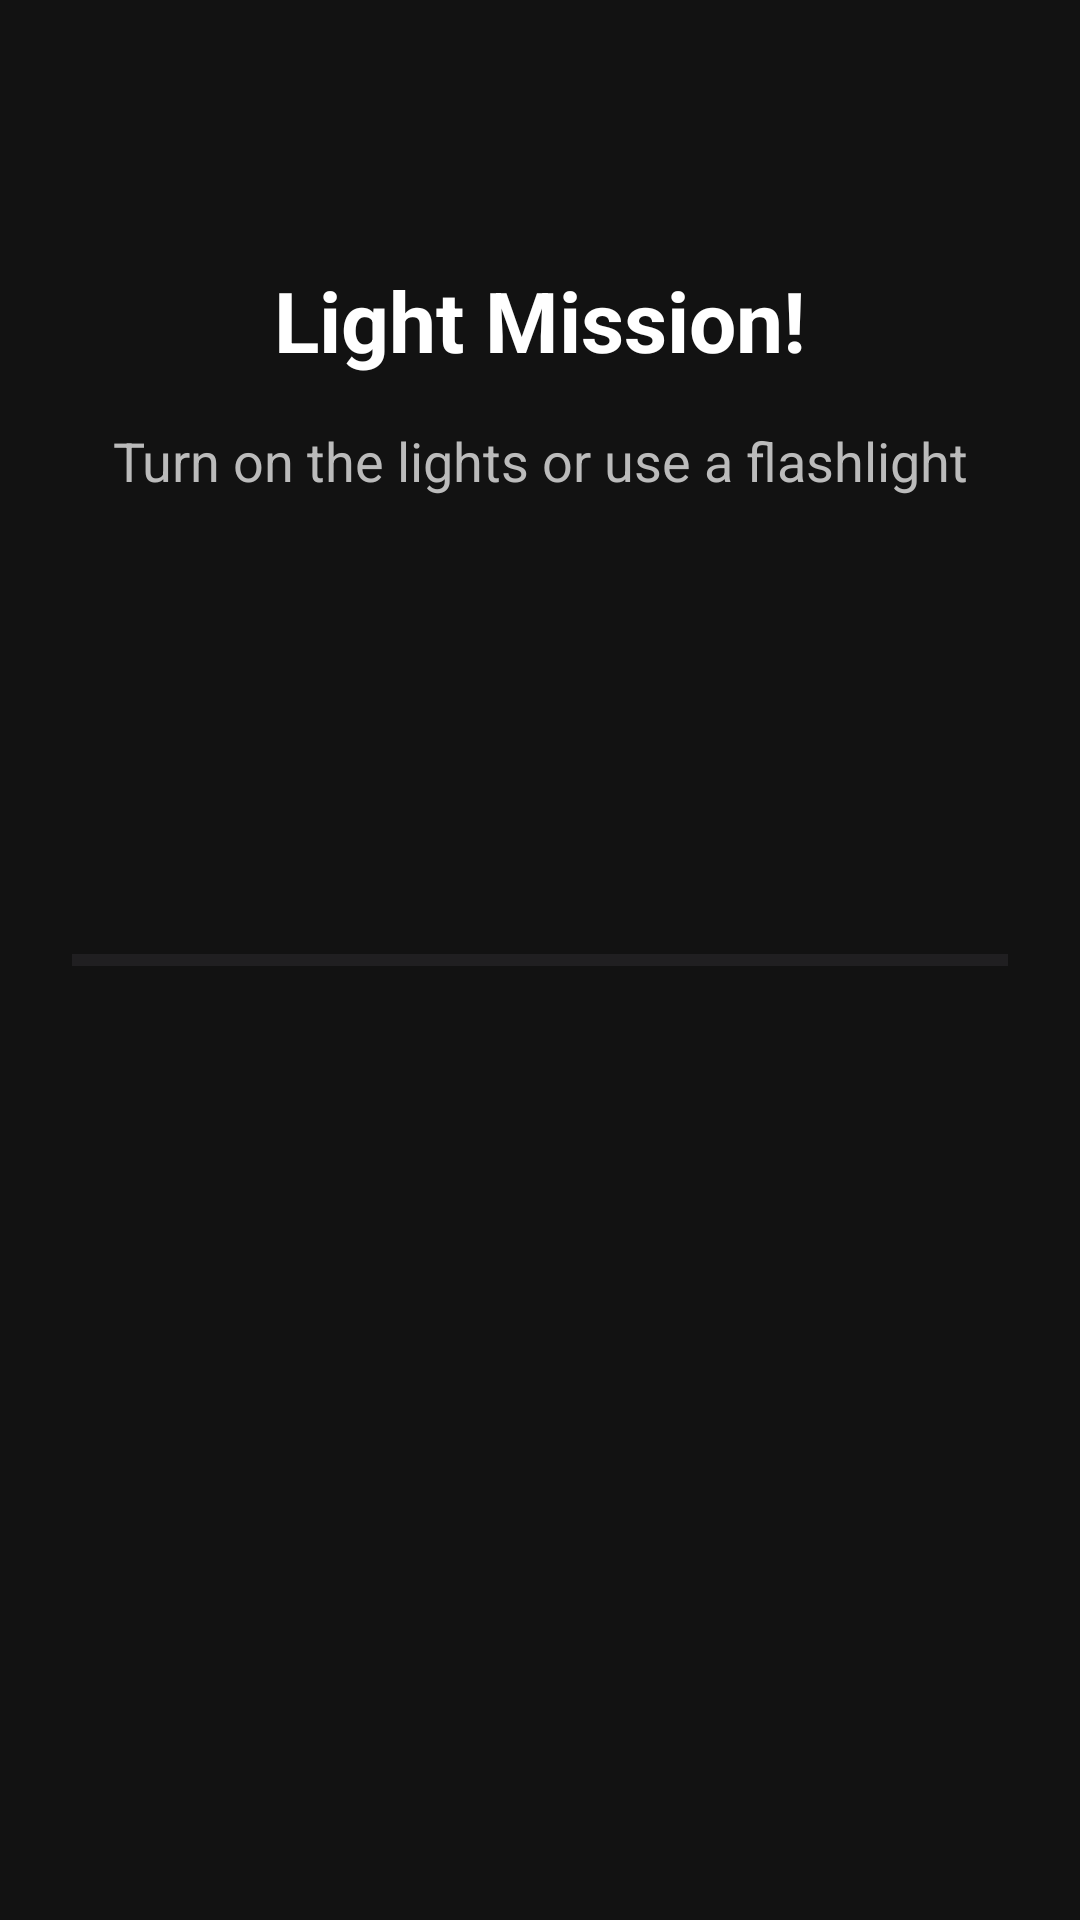

Produce the Android XML layout that renders to this screen, including the resource entries it uses.
<!-- AndroidManifest.xml: application theme Theme.ClockApp -->
<!-- res/layout/activity_light_mission.xml -->
<?xml version="1.0" encoding="utf-8"?>
<androidx.constraintlayout.widget.ConstraintLayout xmlns:android="http://schemas.android.com/apk/res/android"
    xmlns:app="http://schemas.android.com/apk/res-auto"
    xmlns:tools="http://schemas.android.com/tools"
    android:layout_width="match_parent"
    android:layout_height="match_parent"
    android:background="@color/color_background"
    android:padding="@dimen/spacing_xl">

    <TextView
        android:id="@+id/tvMissionTitle"
        android:layout_width="wrap_content"
        android:layout_height="wrap_content"
        android:text="@string/title_light_mission"
        android:textColor="@color/color_text_primary"
        android:textSize="@dimen/text_size_title"
        android:textStyle="bold"
        app:layout_constraintEnd_toEndOf="parent"
        app:layout_constraintStart_toStartOf="parent"
        app:layout_constraintTop_toTopOf="parent"
        android:layout_marginTop="@dimen/spacing_massive" />

    <TextView
        android:id="@+id/tvInstructions"
        android:layout_width="wrap_content"
        android:layout_height="wrap_content"
        android:text="@string/instructions_light"
        android:textColor="@color/color_text_secondary"
        android:textSize="@dimen/text_size_body_large"
        android:textAlignment="center"
        app:layout_constraintEnd_toEndOf="parent"
        app:layout_constraintStart_toStartOf="parent"
        app:layout_constraintTop_toBottomOf="@id/tvMissionTitle"
        android:layout_marginTop="@dimen/spacing_md" />

    <ProgressBar
        android:id="@+id/pbLightProgress"
        style="?android:attr/progressBarStyleHorizontal"
        android:layout_width="match_parent"
        android:layout_height="@dimen/spacing_xl"
        android:max="100"
        android:progress="0"
        android:progressTint="@color/color_warning"
        app:layout_constraintBottom_toBottomOf="parent"
        app:layout_constraintTop_toTopOf="parent" />

    <TextView
        android:id="@+id/tvLightValue"
        android:layout_width="wrap_content"
        android:layout_height="wrap_content"
        android:textColor="@color/color_text_primary"
        android:textSize="@dimen/text_size_headline"
        android:layout_marginTop="@dimen/spacing_md"
        app:layout_constraintEnd_toEndOf="parent"
        app:layout_constraintStart_toStartOf="parent"
        app:layout_constraintTop_toBottomOf="@+id/pbLightProgress"
        tools:text="Current Light: 0 Lux" />

</androidx.constraintlayout.widget.ConstraintLayout>
<!-- resources referenced by this layout -->
<resources>
  <color name="color_background">#121212</color>
  <color name="color_text_primary">#FFFFFF</color>
  <color name="color_text_secondary">#BBBBBB</color>
  <color name="color_warning">#FFB74D</color>
  <dimen name="spacing_massive">64dp</dimen>
  <dimen name="spacing_md">16dp</dimen>
  <dimen name="spacing_xl">24dp</dimen>
  <dimen name="text_size_body_large">18sp</dimen>
  <dimen name="text_size_headline">32sp</dimen>
  <dimen name="text_size_title">28sp</dimen>
  <string name="instructions_light">Turn on the lights or use a flashlight</string>
  <string name="title_light_mission">Light Mission!</string>
  <style name="Theme.ClockApp" parent="Base.Theme.ClockApp" />
  <style name="Base.Theme.ClockApp" parent="Theme.Material3.DayNight.NoActionBar">
          
          <item name="colorPrimary">@color/color_primary</item>
          <item name="colorOnPrimary">@color/color_text_primary</item>
          <item name="colorSurface">@color/color_surface</item>
          <item name="colorOnSurface">@color/color_text_primary</item>
          <item name="android:colorBackground">@color/color_background</item>
      </style>
  <color name="color_primary">#6C63FF</color>
  <color name="color_surface">#1E1E1E</color>
</resources>
